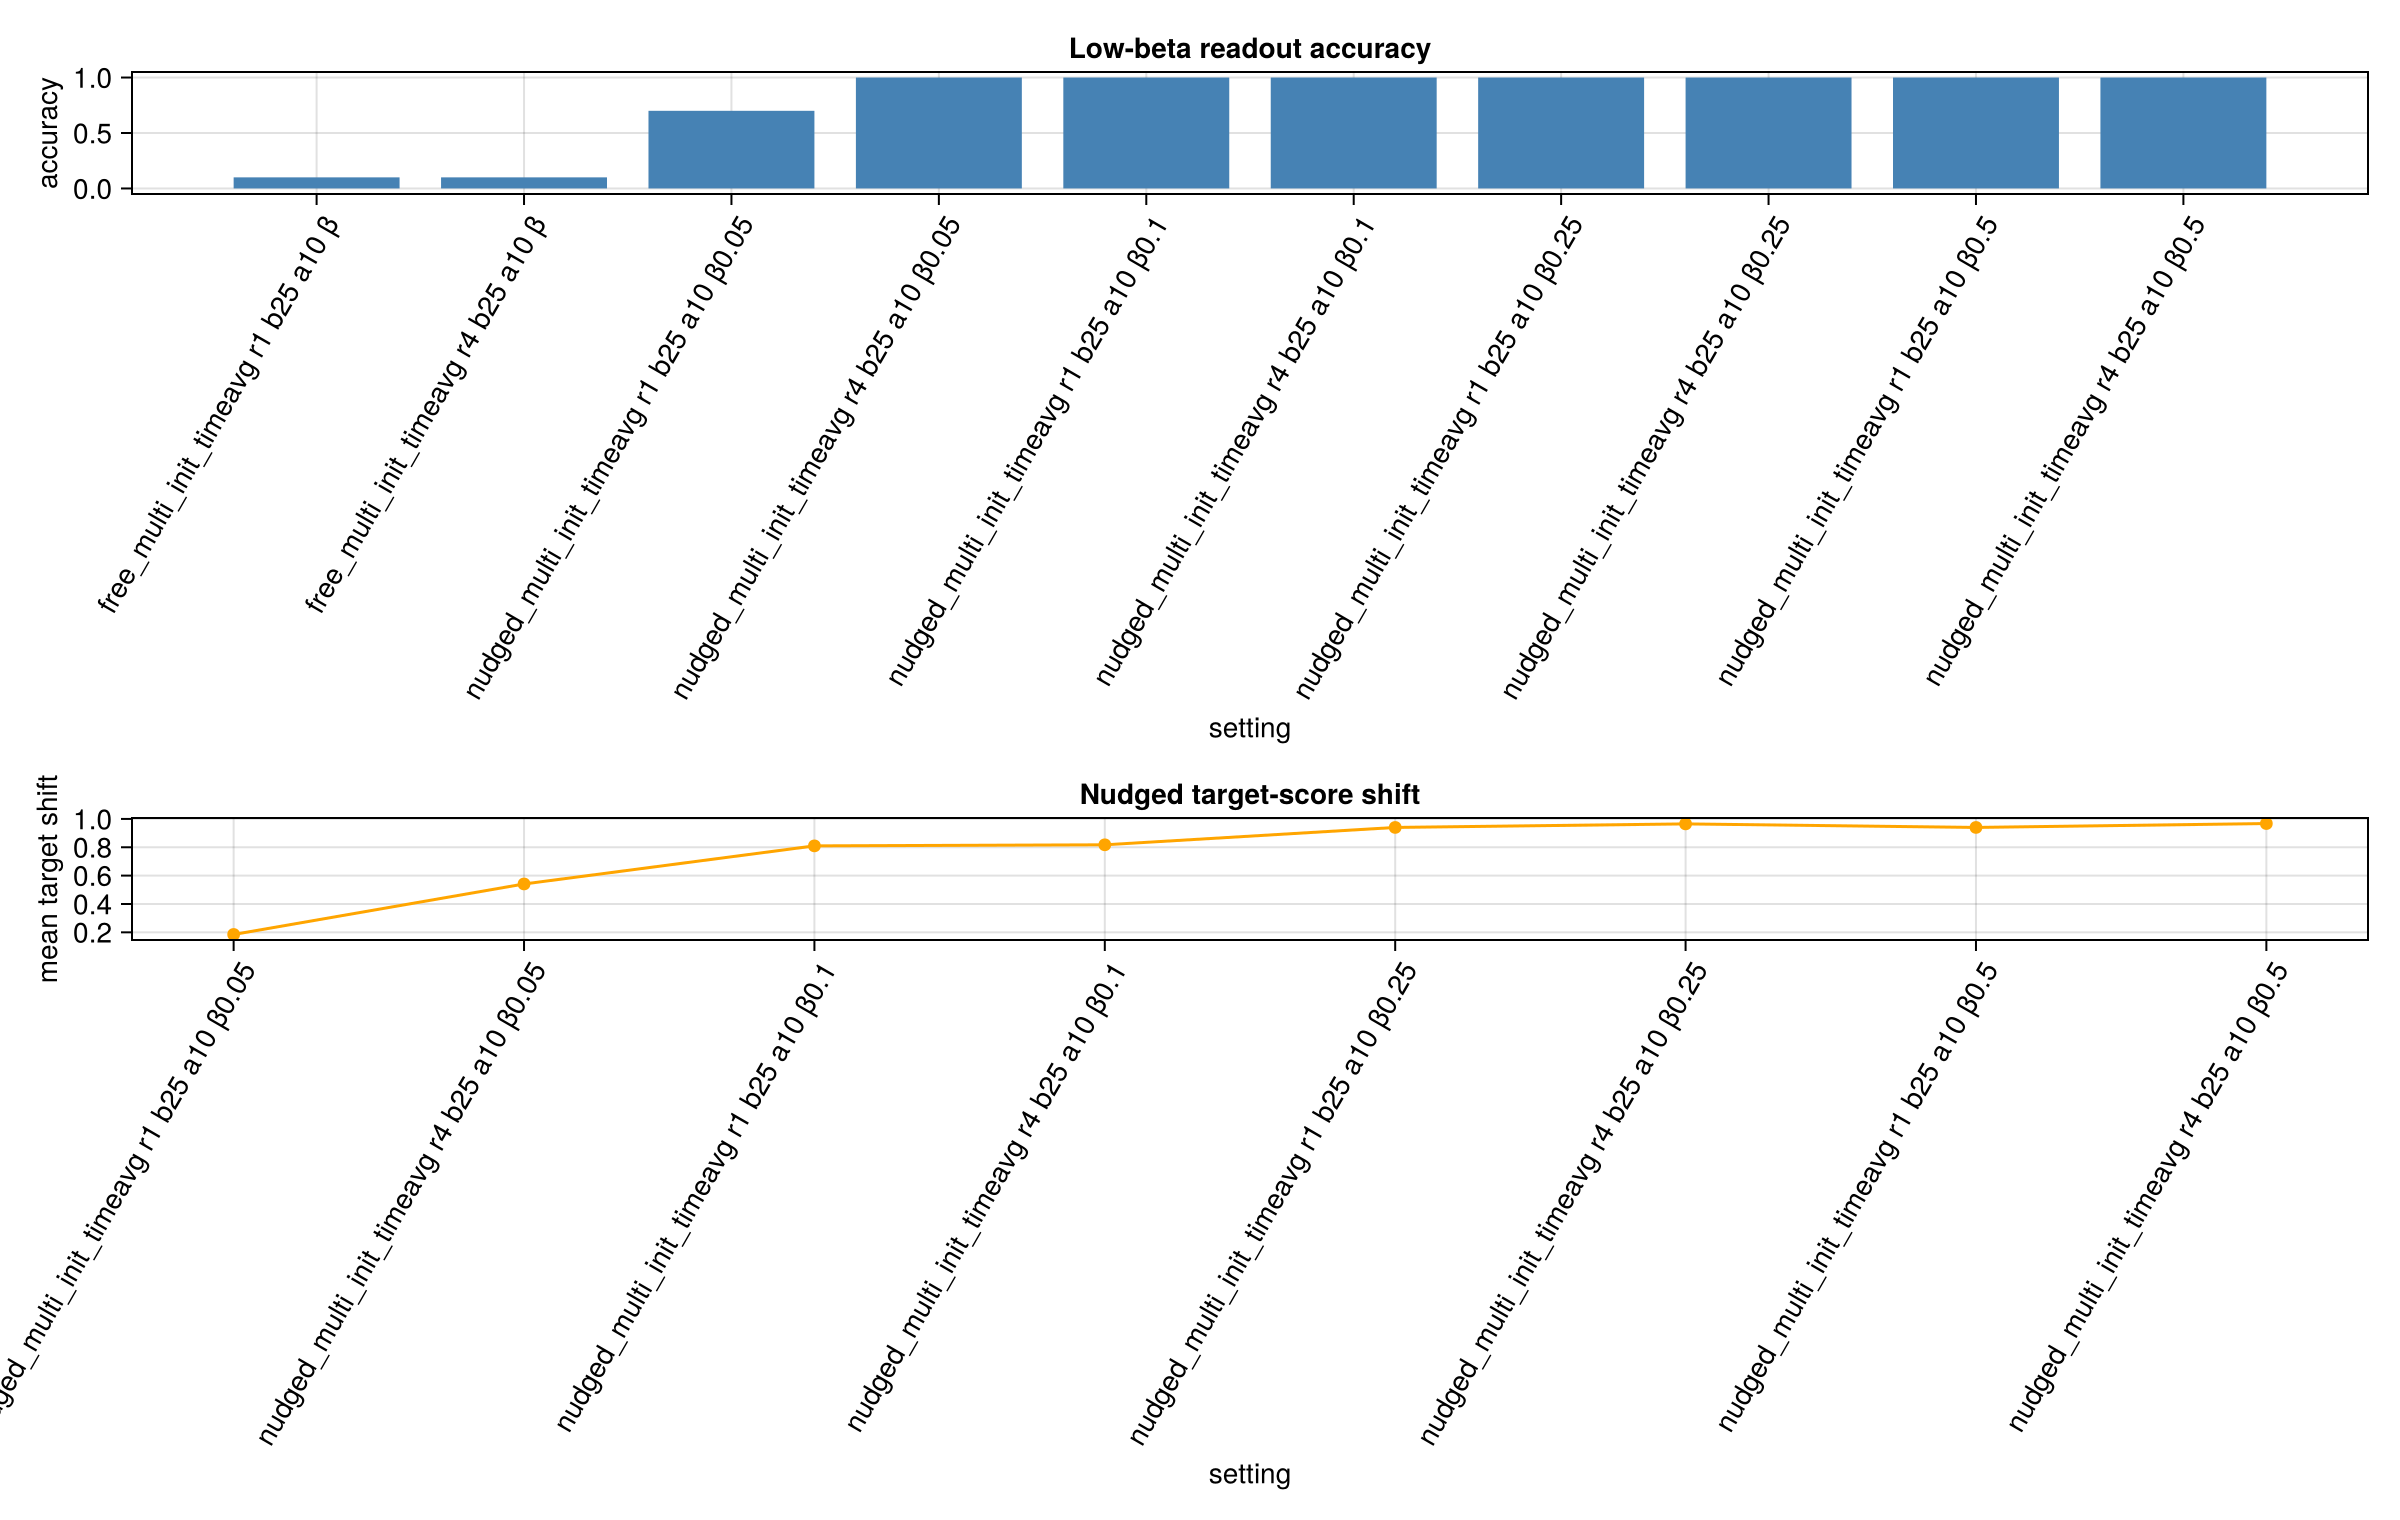

Values plotted in this chart, from the file beside it:
mode, repeat_count, burnin_sweeps, average_sweeps, beta, samples, accuracy, mean_loss, mean_target_margin, pred_counts, mean_target_shift
free_multi_init_timeavg, 1, 25, 10, , 10, 0.1, 19.34, -0.215, 1-2-1-2-2-0-1-0-0-1, 
free_multi_init_timeavg, 4, 25, 10, , 10, 0.1, 19.59, -0.13, 1-0-0-3-2-0-0-1-1-2, 
nudged_multi_init_timeavg, 1, 25, 10, 0.05, 10, 0.7, , 0.725, 0-1-1-0-1-3-1-2-0-1, 0.185
nudged_multi_init_timeavg, 4, 25, 10, 0.05, 10, 1.0, , 1.183, 1-1-1-1-1-1-1-1-1-1, 0.5413
nudged_multi_init_timeavg, 1, 25, 10, 0.1, 10, 1.0, , 1.59, 1-1-1-1-1-1-1-1-1-1, 0.81
nudged_multi_init_timeavg, 4, 25, 10, 0.1, 10, 1.0, , 1.645, 1-1-1-1-1-1-1-1-1-1, 0.8175
nudged_multi_init_timeavg, 1, 25, 10, 0.25, 10, 1.0, , 1.845, 1-1-1-1-1-1-1-1-1-1, 0.94
nudged_multi_init_timeavg, 4, 25, 10, 0.25, 10, 1.0, , 1.875, 1-1-1-1-1-1-1-1-1-1, 0.965
nudged_multi_init_timeavg, 1, 25, 10, 0.5, 10, 1.0, , 1.82, 1-1-1-1-1-1-1-1-1-1, 0.94
nudged_multi_init_timeavg, 4, 25, 10, 0.5, 10, 1.0, , 1.89, 1-1-1-1-1-1-1-1-1-1, 0.9675
